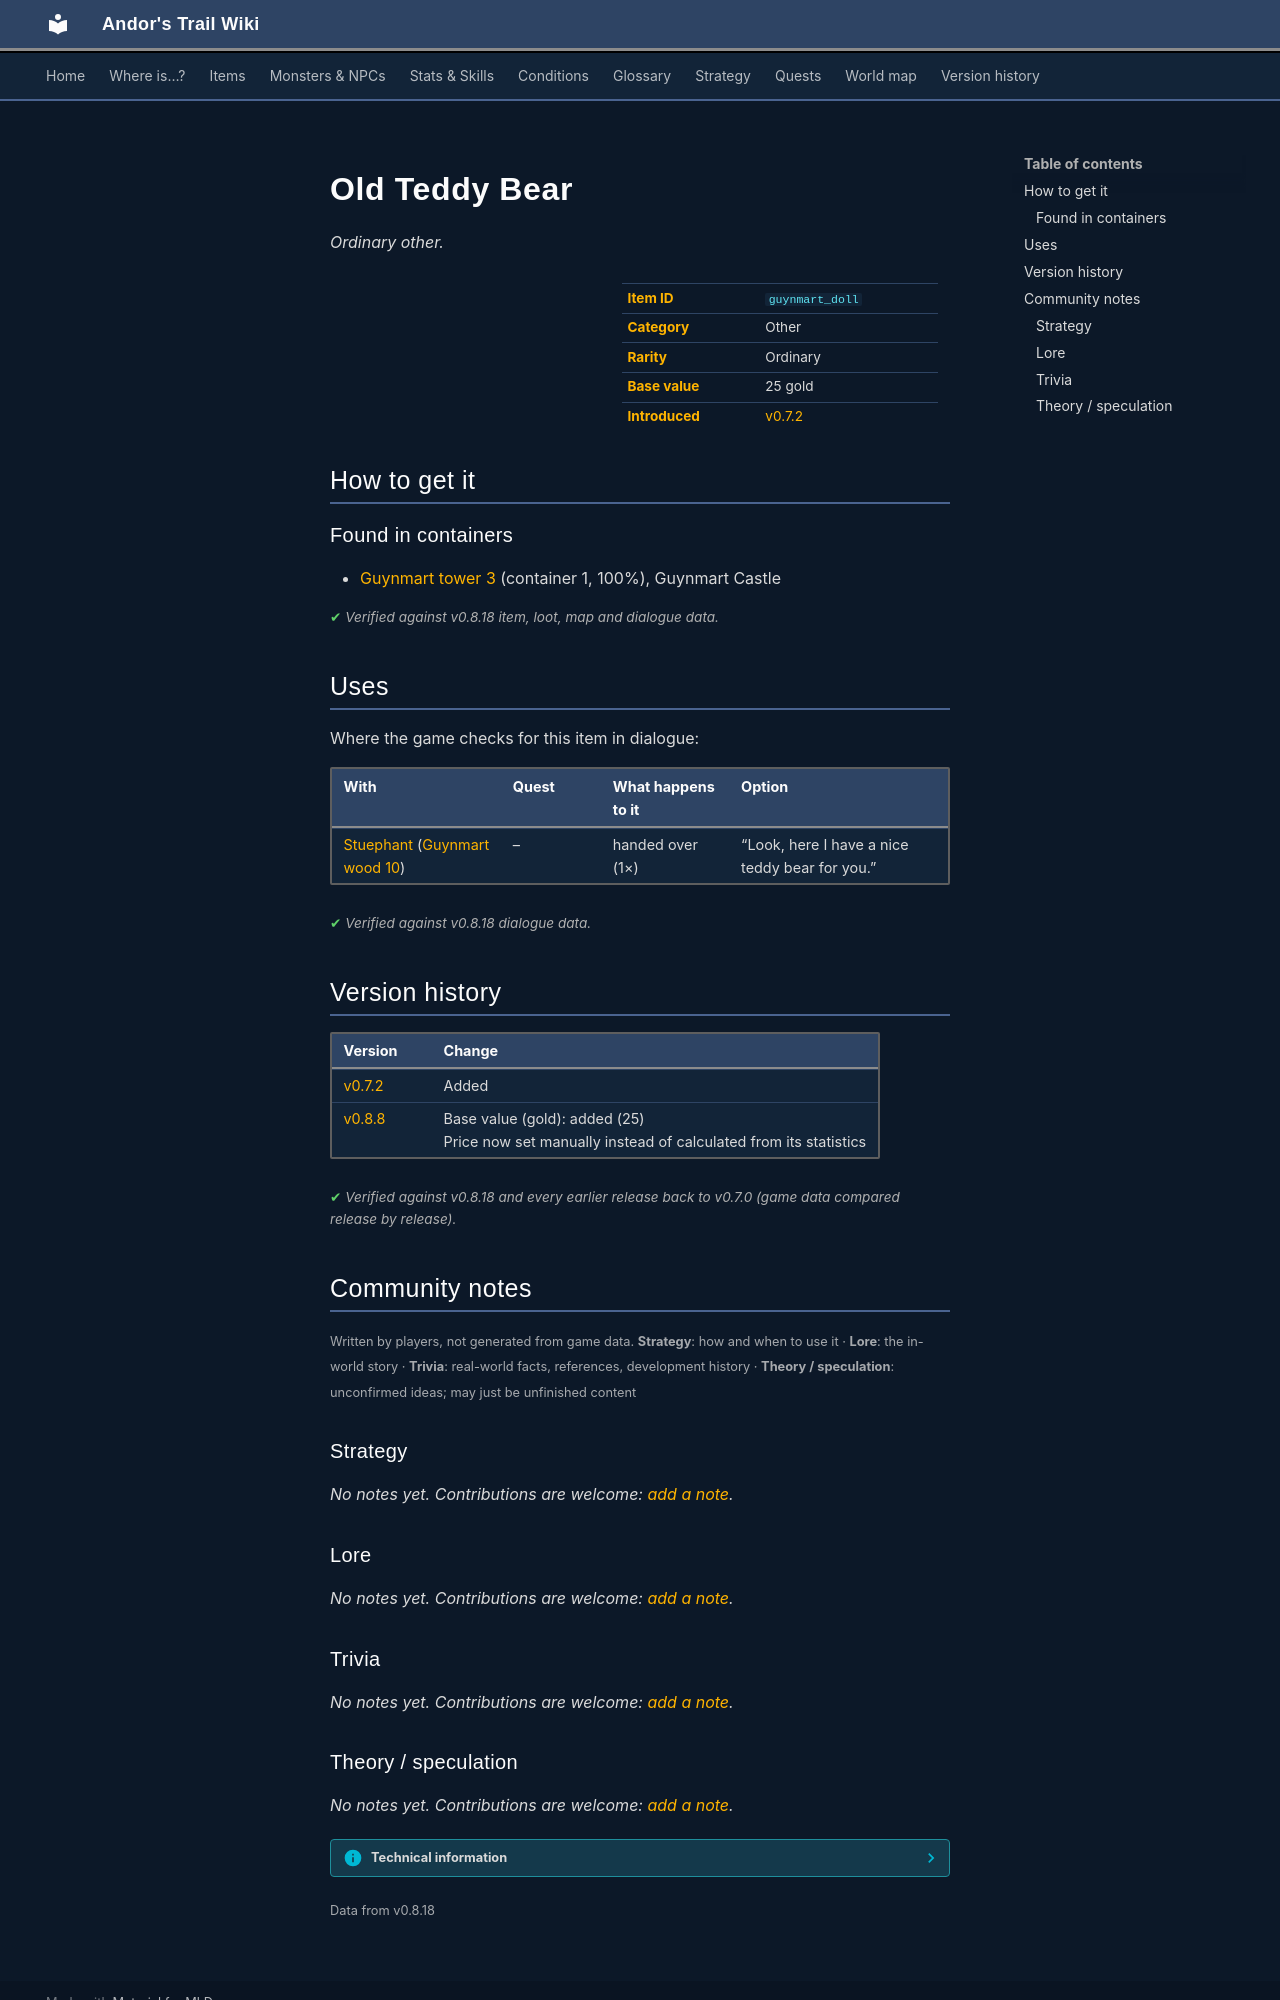

repository: asdfghjkl628/Andor-s-Trail-Wikiiii · page: items/guynmart_doll/index.html · generator: mkdocs

---
description: "Old Teddy Bear is a ordinary other in Andor's Trail. How to get it: containers."
---

#  Old Teddy Bear

*Ordinary other.*

<div class="infobox" markdown>

| | |
|---|---|
| **Item ID** | `guynmart_doll` |
| **Category** | Other |
| **Rarity** | Ordinary |
| **Base value** | 25 gold |
| **Introduced** | [v0.7.2](../versions/0.7.2.md) |

</div>

## How to get it

### Found in containers

- [Guynmart tower 3](../maps/guynmart_tower_3.md#container-0) (container 1, 100%), Guynmart Castle


<p class="verified">Verified against v0.8.18 item, loot, map and dialogue data.</p>

## Uses

Where the game checks for this item in dialogue:

| With | Quest | What happens to it | Option |
|---|---|---|---|
| [Stuephant](../monsters/guynmart_child.md) ([Guynmart wood 10](../maps/guynmart_wood_10.md)) | – | handed over (1×) | “Look, here I have a nice teddy bear for you.” |

<p class="verified">Verified against v0.8.18 dialogue data.</p>


## Version history

| Version | Change |
|---|---|
| [v0.7.2](../versions/0.7.2.md) | Added |
| [v0.8.8](../versions/0.8.8.md) | Base value (gold): added (25)<br>Price now set manually instead of calculated from its statistics |

<p class="verified">Verified against v0.8.18 and every earlier release back to v0.7.0 (game data compared release by release).</p>


## Community notes

<small>Written by players, not generated from game data. **Strategy**: how and when to use it · **Lore**: the in-world story · **Trivia**: real-world facts, references, development history · **Theory / speculation**: unconfirmed ideas; may just be unfinished content</small>

### Strategy

*No notes yet. Contributions are welcome: [add a note](https://github.com/asdfghjkl628/Andor-s-Trail-Wikiiii/new/main/notes/items?filename=guynmart_doll.md&value=%23%23%20Strategy%0A%0A%3C%21--%20how%20and%20when%20to%20use%20it%20--%3E%0A%0A%23%23%20Lore%0A%0A%3C%21--%20the%20in-world%20story%20--%3E%0A%0A%23%23%20Trivia%0A%0A%3C%21--%20real-world%20facts%2C%20references%2C%20development%20history%20--%3E%0A%0A%23%23%20Theory%20/%20speculation%0A%0A%3C%21--%20unconfirmed%20ideas%3B%20may%20just%20be%20unfinished%20content%20--%3E%0A).*

### Lore

*No notes yet. Contributions are welcome: [add a note](https://github.com/asdfghjkl628/Andor-s-Trail-Wikiiii/new/main/notes/items?filename=guynmart_doll.md&value=%23%23%20Strategy%0A%0A%3C%21--%20how%20and%20when%20to%20use%20it%20--%3E%0A%0A%23%23%20Lore%0A%0A%3C%21--%20the%20in-world%20story%20--%3E%0A%0A%23%23%20Trivia%0A%0A%3C%21--%20real-world%20facts%2C%20references%2C%20development%20history%20--%3E%0A%0A%23%23%20Theory%20/%20speculation%0A%0A%3C%21--%20unconfirmed%20ideas%3B%20may%20just%20be%20unfinished%20content%20--%3E%0A).*

### Trivia

*No notes yet. Contributions are welcome: [add a note](https://github.com/asdfghjkl628/Andor-s-Trail-Wikiiii/new/main/notes/items?filename=guynmart_doll.md&value=%23%23%20Strategy%0A%0A%3C%21--%20how%20and%20when%20to%20use%20it%20--%3E%0A%0A%23%23%20Lore%0A%0A%3C%21--%20the%20in-world%20story%20--%3E%0A%0A%23%23%20Trivia%0A%0A%3C%21--%20real-world%20facts%2C%20references%2C%20development%20history%20--%3E%0A%0A%23%23%20Theory%20/%20speculation%0A%0A%3C%21--%20unconfirmed%20ideas%3B%20may%20just%20be%20unfinished%20content%20--%3E%0A).*
